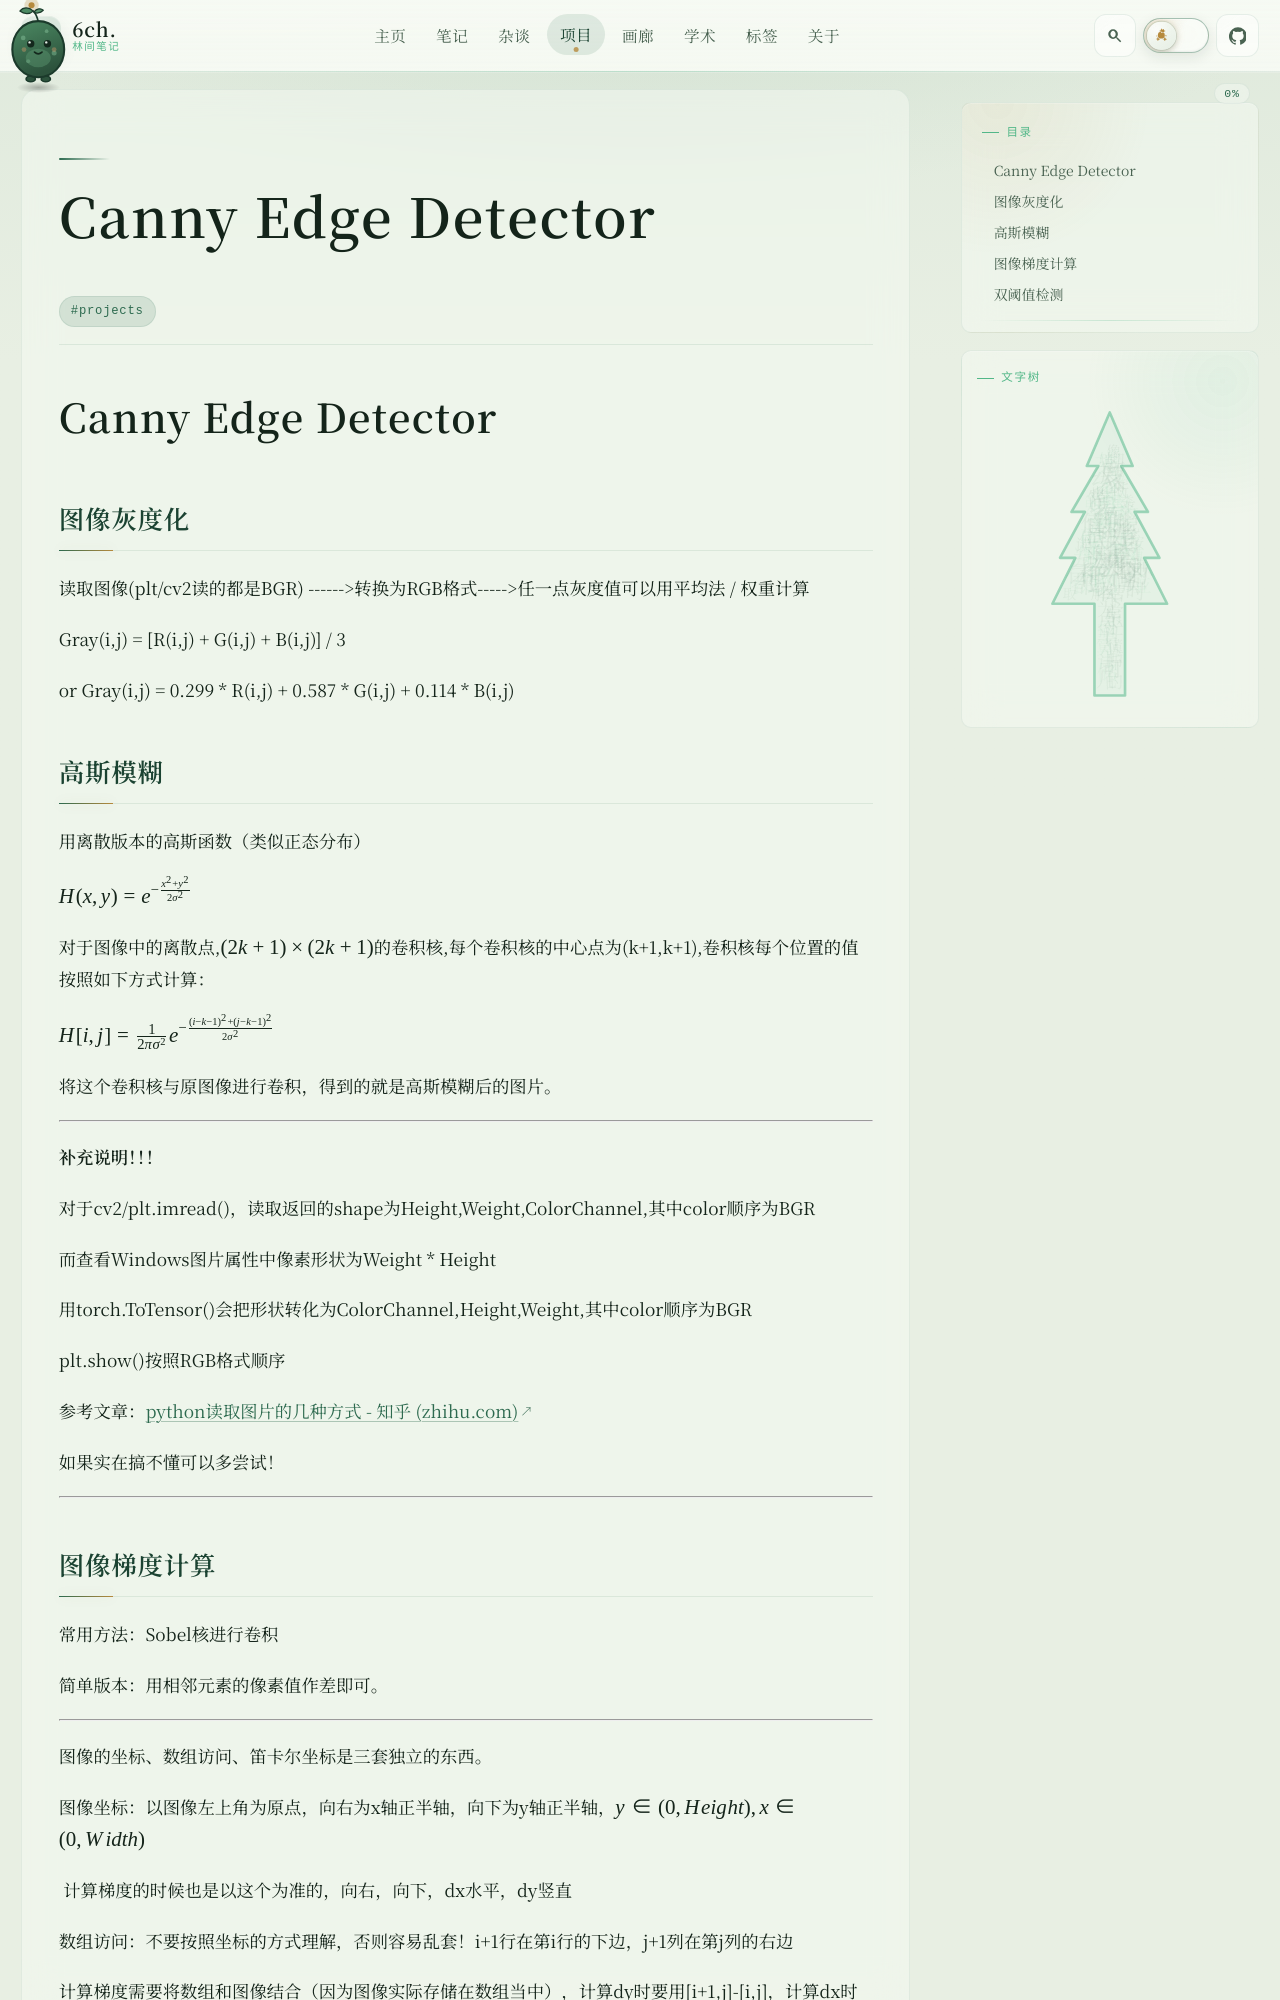

repository: 6chHenry/6chHenry.github.io · page: projects/CarLaneDetection/Canny/index.html · generator: mkdocs

# Canny Edge Detector

## 图像灰度化

读取图像(plt/cv2读的都是BGR) ------>转换为RGB格式----->任一点灰度值可以用平均法 / 权重计算

Gray(i,j) = [R(i,j) + G(i,j) + B(i,j)] / 3

or    Gray(i,j) = 0.299 * R(i,j) + 0.587 * G(i,j) + 0.114 * B(i,j)

## 高斯模糊

用离散版本的高斯函数（类似正态分布）

$H(x,y)=e^{-\frac{x^2+y^2}{2\sigma^2}}$

对于图像中的离散点,$(2k+1)\times (2k+1)$的卷积核,每个卷积核的中心点为(k+1,k+1),卷积核每个位置的值按照如下方式计算：

$H[i,j]=\frac{1}{2\pi\sigma^2}e^{-\frac{(i-k-1)^2+(j-k-1)^2}{2\sigma^2}}$

将这个卷积核与原图像进行卷积，得到的就是高斯模糊后的图片。

---

**补充说明！！！**

对于cv2/plt.imread()，读取返回的shape为Height,Weight,ColorChannel,其中color顺序为BGR

而查看Windows图片属性中像素形状为Weight * Height

用torch.ToTensor()会把形状转化为ColorChannel,Height,Weight,其中color顺序为BGR

plt.show()按照RGB格式顺序

参考文章：[python读取图片的几种方式 - 知乎 (zhihu.com)](https://zhuanlan.zhihu.com/p/402833064)

如果实在搞不懂可以多尝试！

---
